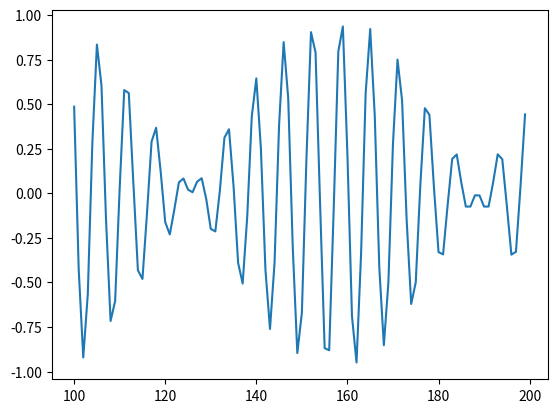

The matplotlib source for this figure:
#!/usr/bin/env python3
# -*- coding: utf-8 -*-
#импорт нужных библиотек
import math
import numpy
import matplotlib.pyplot as mpp

# Эта программа рисует график функции, заданной выражением ниже

if __name__=='__main__':                        #условие
    arguments = numpy.arange(100, 200, 1)       #arguments - множество значений в интервале от 0 до 200 с шагом 0,1
    mpp.plot(                                   #функция посторения графика
        arguments,                             
        [math.sin(a) * math.sin(a/20.0) for a in arguments]  #перебираем значения из arguments и считаем значение функции в них
    )
    mpp.show()                                  #показать график
